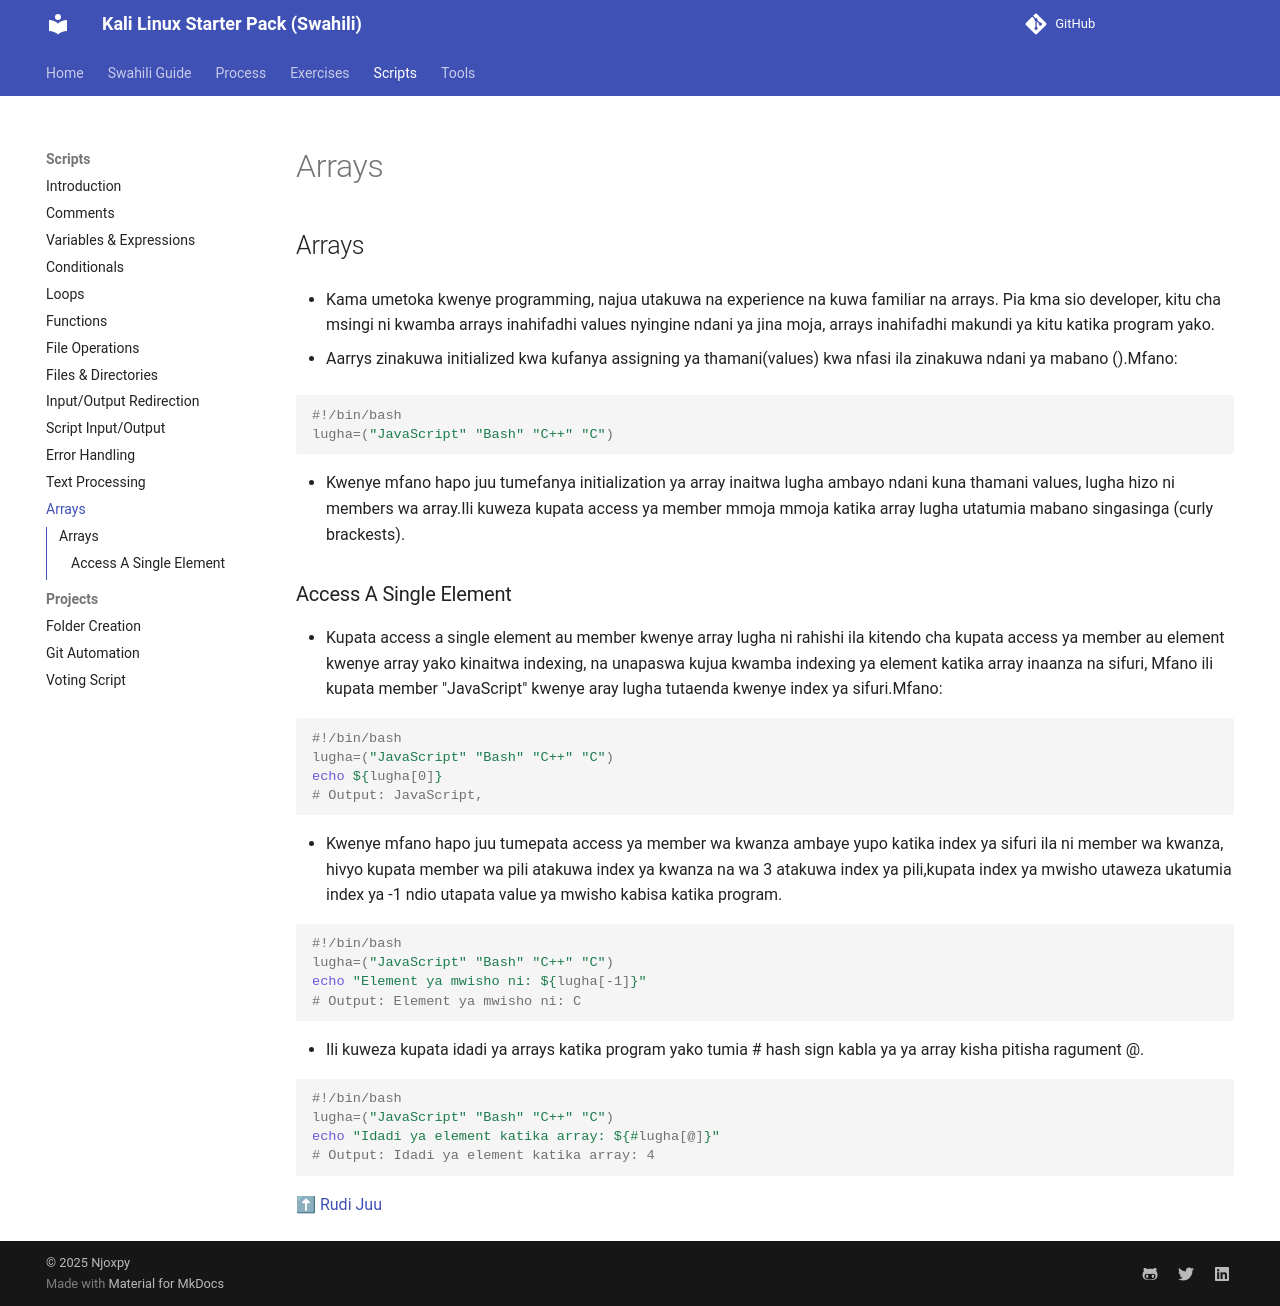

repository: Njoxpy/Kali-Linux-Starter-Pack-Swahili · page: scripts/arrays/index.html · generator: mkdocs

## Arrays

<a name="top"></a>

- Kama umetoka kwenye programming, najua utakuwa na experience na kuwa familiar na arrays. Pia kma sio developer, kitu cha msingi ni kwamba arrays inahifadhi values nyingine ndani ya jina moja, arrays inahifadhi makundi ya kitu katika program yako.

- Aarrys zinakuwa initialized kwa kufanya assigning ya thamani(values) kwa nfasi ila zinakuwa ndani ya mabano ().Mfano:

```sh
#!/bin/bash
lugha=("JavaScript" "Bash" "C++" "C")
```

- Kwenye mfano hapo juu tumefanya initialization ya array inaitwa lugha ambayo ndani kuna thamani values, lugha hizo ni members wa array.Ili kuweza kupata access ya member mmoja mmoja katika array lugha utatumia mabano singasinga (curly brackests).

### Access A Single Element

- Kupata access a single element au member kwenye array lugha ni rahishi ila kitendo cha kupata access ya member au element kwenye array yako kinaitwa indexing, na unapaswa kujua kwamba indexing ya element katika array inaanza na sifuri, Mfano ili kupata member "JavaScript" kwenye aray lugha tutaenda kwenye index ya sifuri.Mfano:

```sh
#!/bin/bash
lugha=("JavaScript" "Bash" "C++" "C")
echo ${lugha[0]}
# Output: JavaScript,
```

- Kwenye mfano hapo juu tumepata access ya member wa kwanza ambaye yupo katika index ya sifuri ila ni member wa kwanza, hivyo kupata member wa pili atakuwa index ya kwanza na wa 3 atakuwa index ya pili,kupata index ya mwisho utaweza ukatumia index ya -1 ndio utapata value ya mwisho kabisa katika program.

```sh
#!/bin/bash
lugha=("JavaScript" "Bash" "C++" "C")
echo "Element ya mwisho ni: ${lugha[-1]}"
# Output: Element ya mwisho ni: C
```

- Ili kuweza kupata idadi ya arrays katika program yako tumia # hash sign kabla ya ya array kisha pitisha ragument @. 

```sh
#!/bin/bash
lugha=("JavaScript" "Bash" "C++" "C")
echo "Idadi ya element katika array: ${#lugha[@]}"
# Output: Idadi ya element katika array: 4
```

[⬆ Rudi Juu](#top)
